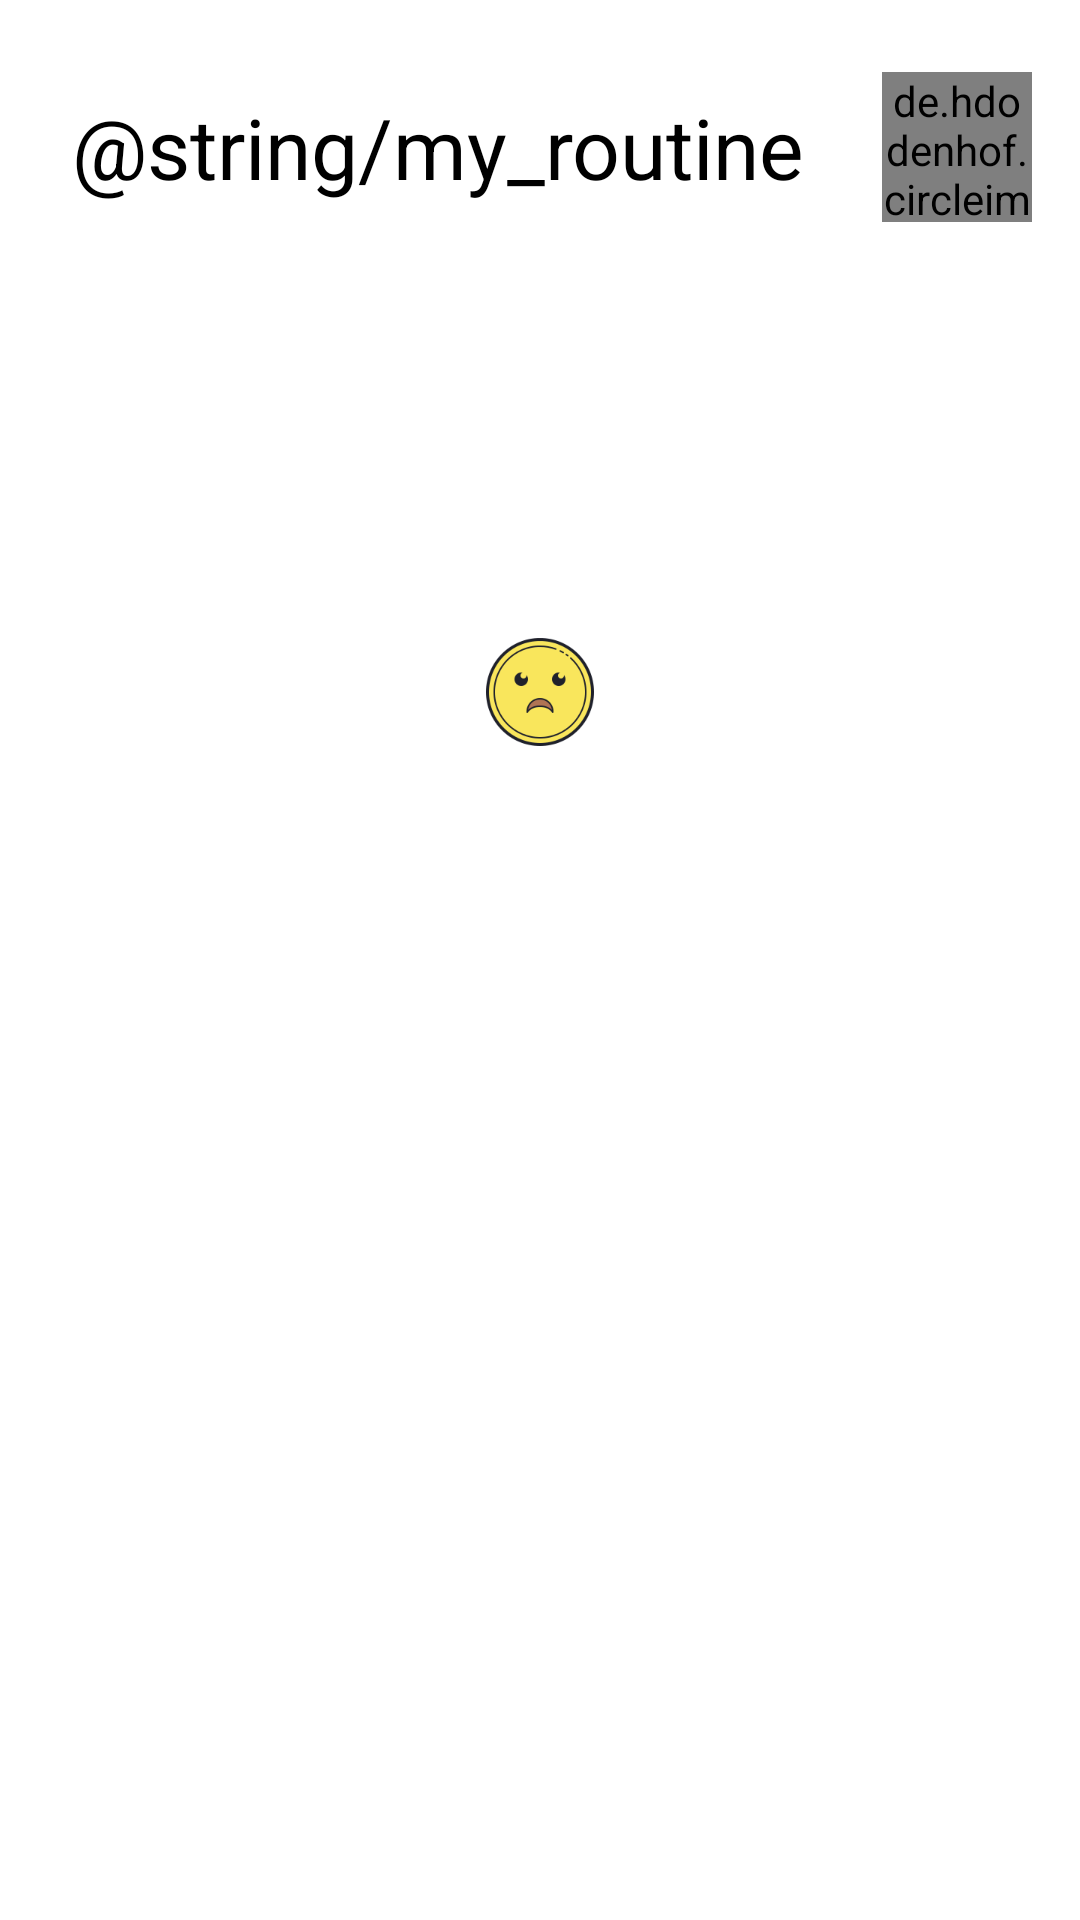

Here is an Android app screen rendered from its layout file. Give the layout XML and the strings, colors and styles it references.
<!-- AndroidManifest.xml: application theme Theme.RoutineChecks -->
<!-- res/layout/routine_detail_fragment.xml -->
<?xml version="1.0" encoding="utf-8"?>
<LinearLayout xmlns:android="http://schemas.android.com/apk/res/android"
    android:layout_width="match_parent"
    android:layout_height="match_parent"
    xmlns:tools="http://schemas.android.com/tools"
    android:orientation="vertical">


    <RelativeLayout
        android:layout_width="match_parent"
        android:layout_height="wrap_content"
        android:layout_marginStart="24dp"
        android:layout_marginTop="24dp"
        android:layout_marginEnd="16dp"
        android:layout_marginBottom="16dp">

        <TextView
            android:layout_width="wrap_content"
            android:layout_height="wrap_content"
            android:layout_centerVertical="true"
            android:text="@string/my_routine"
            android:textColor="@color/black"
            android:textSize="28sp" />


        <de.hdodenhof.circleimageview.CircleImageView
            android:layout_width="50dp"
            android:layout_height="50dp"
            android:layout_alignParentEnd="true"
            android:src="@drawable/sample_image" />

    </RelativeLayout>


    <TextView
        android:layout_width="wrap_content"
        android:layout_height="wrap_content"
        android:id="@+id/title_text_view"
        android:textColor="@color/black"
        android:textSize="16sp"
        android:layout_marginHorizontal="24dp"
        tools:text="Test Task"/>

    <TextView
        android:layout_width="wrap_content"
        android:layout_height="wrap_content"
        android:background="@drawable/edit_text_bg"
        android:layout_marginHorizontal="24dp"
        tools:text="This is description"
        android:layout_marginTop="16dp"
        android:id="@+id/description_text_view"/>

    <TextView
        android:layout_width="wrap_content"
        android:layout_height="wrap_content"
        android:background="@drawable/edit_text_bg"
        android:layout_marginHorizontal="24dp"
        tools:text="You have 2 hours more to next routine check"
        android:textColor="@color/purple_500"
        android:layout_marginTop="16dp"
        android:id="@+id/next_up_text_view"/>


    <ImageView
        android:id="@+id/sad_icon"
        android:layout_width="50dp"
        android:layout_height="50dp"
        android:layout_margin="24dp"
        android:layout_gravity="center_horizontal"
        android:src="@drawable/sad_icon"/>

    <TextView
        android:id="@+id/rate_description"
        android:layout_width="wrap_content"
        android:layout_height="wrap_content"
        android:layout_gravity="center_horizontal"
        tools:text="You have done really badly"/>






</LinearLayout>
<!-- resources referenced by this layout -->
<resources>
  <color name="black">#FF000000</color>
  <color name="purple_500">#FF6200EE</color>
  <!-- drawable sad_icon: png bitmap (drawable, 13872 bytes) -->
  <!-- drawable sample_image: jpeg bitmap (drawable-v24, 78044 bytes) -->
  <style name="Theme.RoutineChecks" parent="Theme.MaterialComponents.DayNight.DarkActionBar">
          
          <item name="colorPrimary">@color/purple_500</item>
          <item name="colorPrimaryVariant">@color/purple_700</item>
          <item name="colorOnPrimary">@color/white</item>
          
          <item name="colorSecondary">@color/teal_200</item>
          <item name="colorSecondaryVariant">@color/teal_700</item>
          <item name="colorOnSecondary">@color/black</item>
          
          <item name="android:statusBarColor" tools:targetApi="l">?attr/colorPrimaryVariant</item>
          
      </style>
  <color name="purple_700">#FF3700B3</color>
  <color name="white">#FFFFFFFF</color>
  <color name="teal_200">#FF03DAC5</color>
  <color name="teal_700">#FF018786</color>
</resources>
